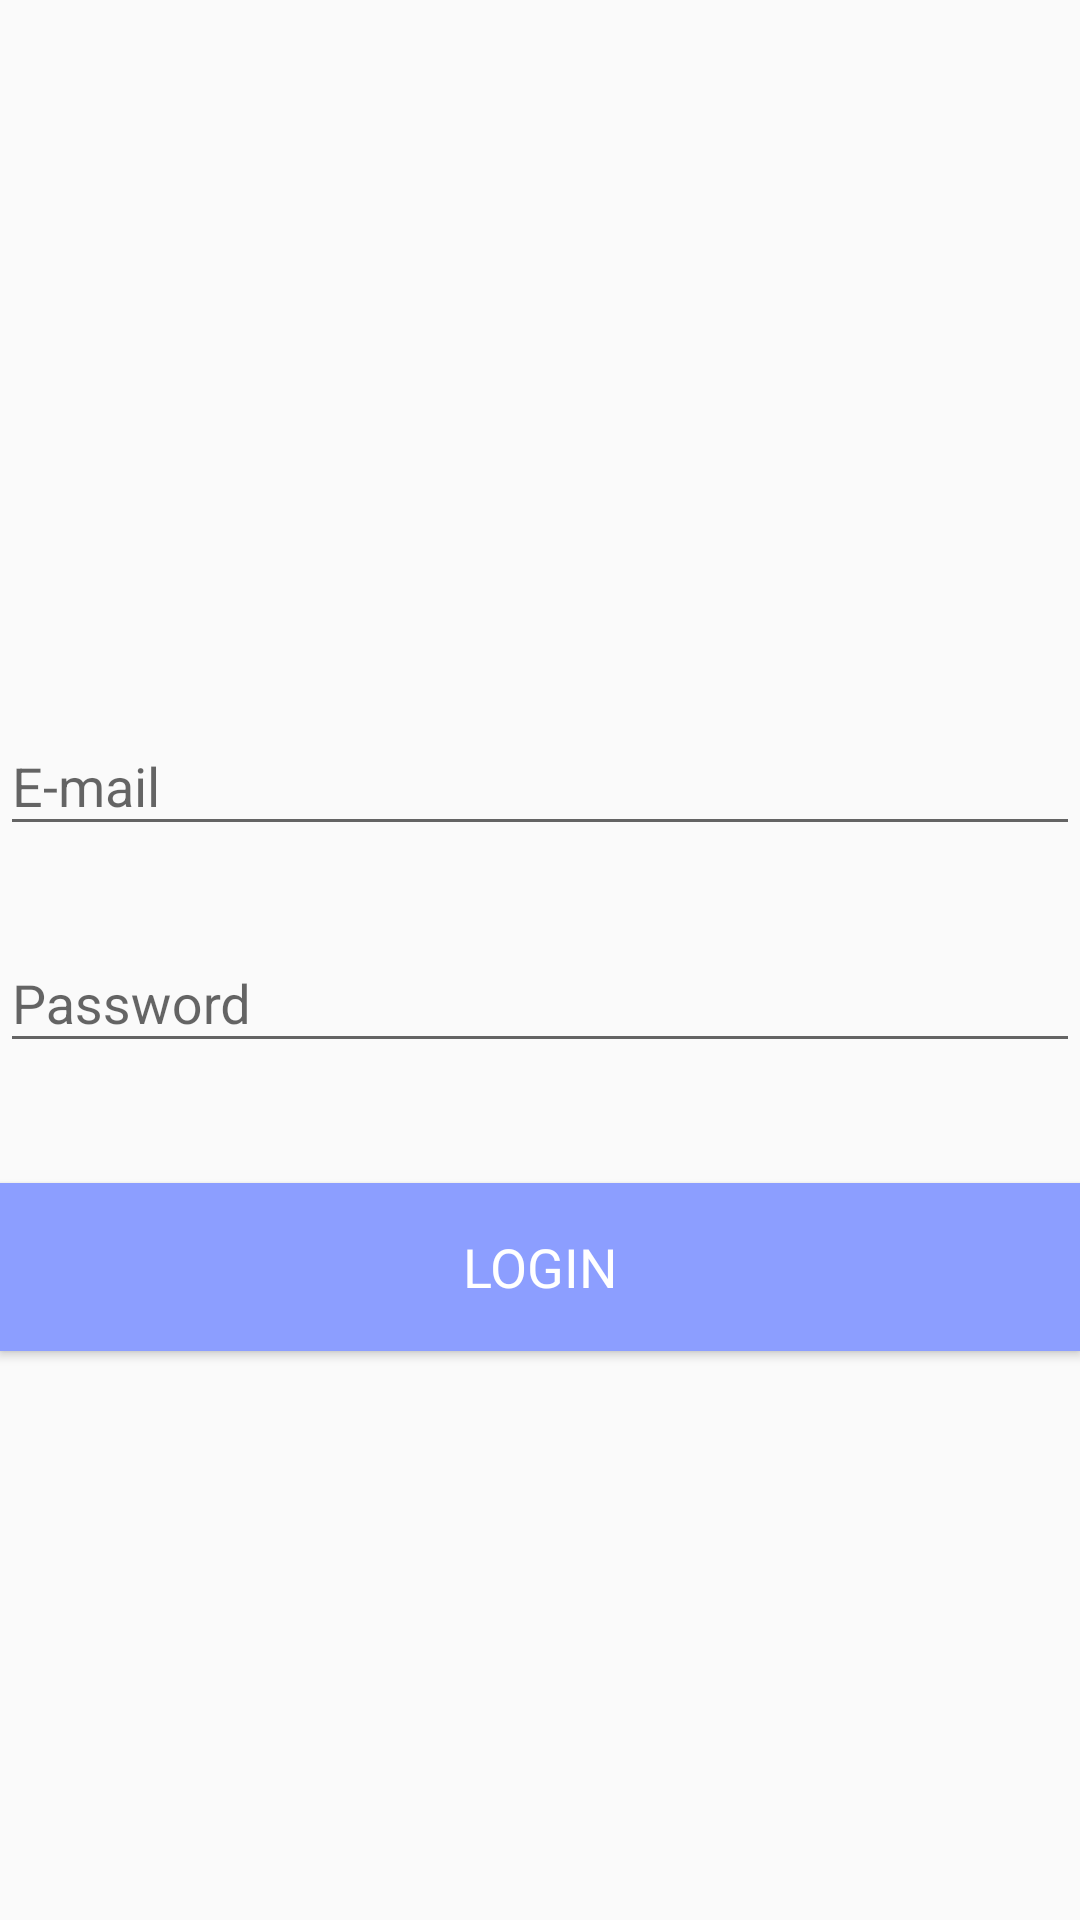

Here is an Android app screen rendered from its layout file. Give the layout XML and the strings, colors and styles it references.
<!-- AndroidManifest.xml: application theme AppTheme -->
<!-- res/layout/fragment_login.xml -->
<?xml version="1.0" encoding="utf-8"?>
<LinearLayout xmlns:android="http://schemas.android.com/apk/res/android"
    android:orientation="vertical"
    android:layout_width="match_parent"
    android:layout_height="match_parent"
    android:layout_margin="36dp"
    android:layout_gravity="center_vertical"
    android:gravity="center_vertical">


    <android.support.design.widget.TextInputLayout
        android:id="@+id/txt_input_layout_email"
        android:layout_width="match_parent"
        android:layout_height="wrap_content"
        android:layout_marginTop="40dp" >

        <EditText
            android:id="@+id/et_email"
            android:layout_width="match_parent"
            android:layout_height="wrap_content"
            android:inputType="textEmailAddress"
            android:hint="E-mail"
            android:drawableLeft="@drawable/ic_mail_black_24dp"
            android:drawableTint="@color/colorAccent"
            android:drawablePadding="10dp"/>

    </android.support.design.widget.TextInputLayout>

    <android.support.design.widget.TextInputLayout
        android:id="@+id/txt_input_layout_pass"
        android:layout_width="match_parent"
        android:layout_height="wrap_content"
        android:layout_marginTop="20dp">

        <EditText
            android:id="@+id/et_pass"
            android:layout_width="match_parent"
            android:layout_height="wrap_content"
            android:inputType="textPassword"
            android:hint="Password"
            android:drawableLeft="@drawable/ic_vpn_key_black_24dp"
            android:drawableTint="@color/colorAccent"
            android:drawablePadding="10dp"/>

    </android.support.design.widget.TextInputLayout>

    <Button
        android:id="@+id/btn_login"
        android:layout_width="match_parent"
        android:layout_height="56dp"
        android:layout_marginTop="40dp"
        android:text="LOGIN"
        android:textColor="#FFFFFF"
        android:textAppearance="@style/TextAppearance.AppCompat.Medium"
        android:background="@color/colorAccent" />

</LinearLayout>
<!-- resources referenced by this layout -->
<resources>
  <color name="colorAccent">#8C9EFF</color>
  <style name="AppTheme" parent="Theme.AppCompat.Light.DarkActionBar">
          
          <item name="windowActionBar">false</item>
          <item name="windowNoTitle">true</item>
  
          <item name="colorPrimary">@color/colorPrimary</item>
          <item name="colorPrimaryDark">@color/colorPrimaryDark</item>
          <item name="colorAccent">@color/colorAccent</item>
      </style>
  <color name="colorPrimary">#3F51B5</color>
  <color name="colorPrimaryDark">#303F9F</color>
</resources>
